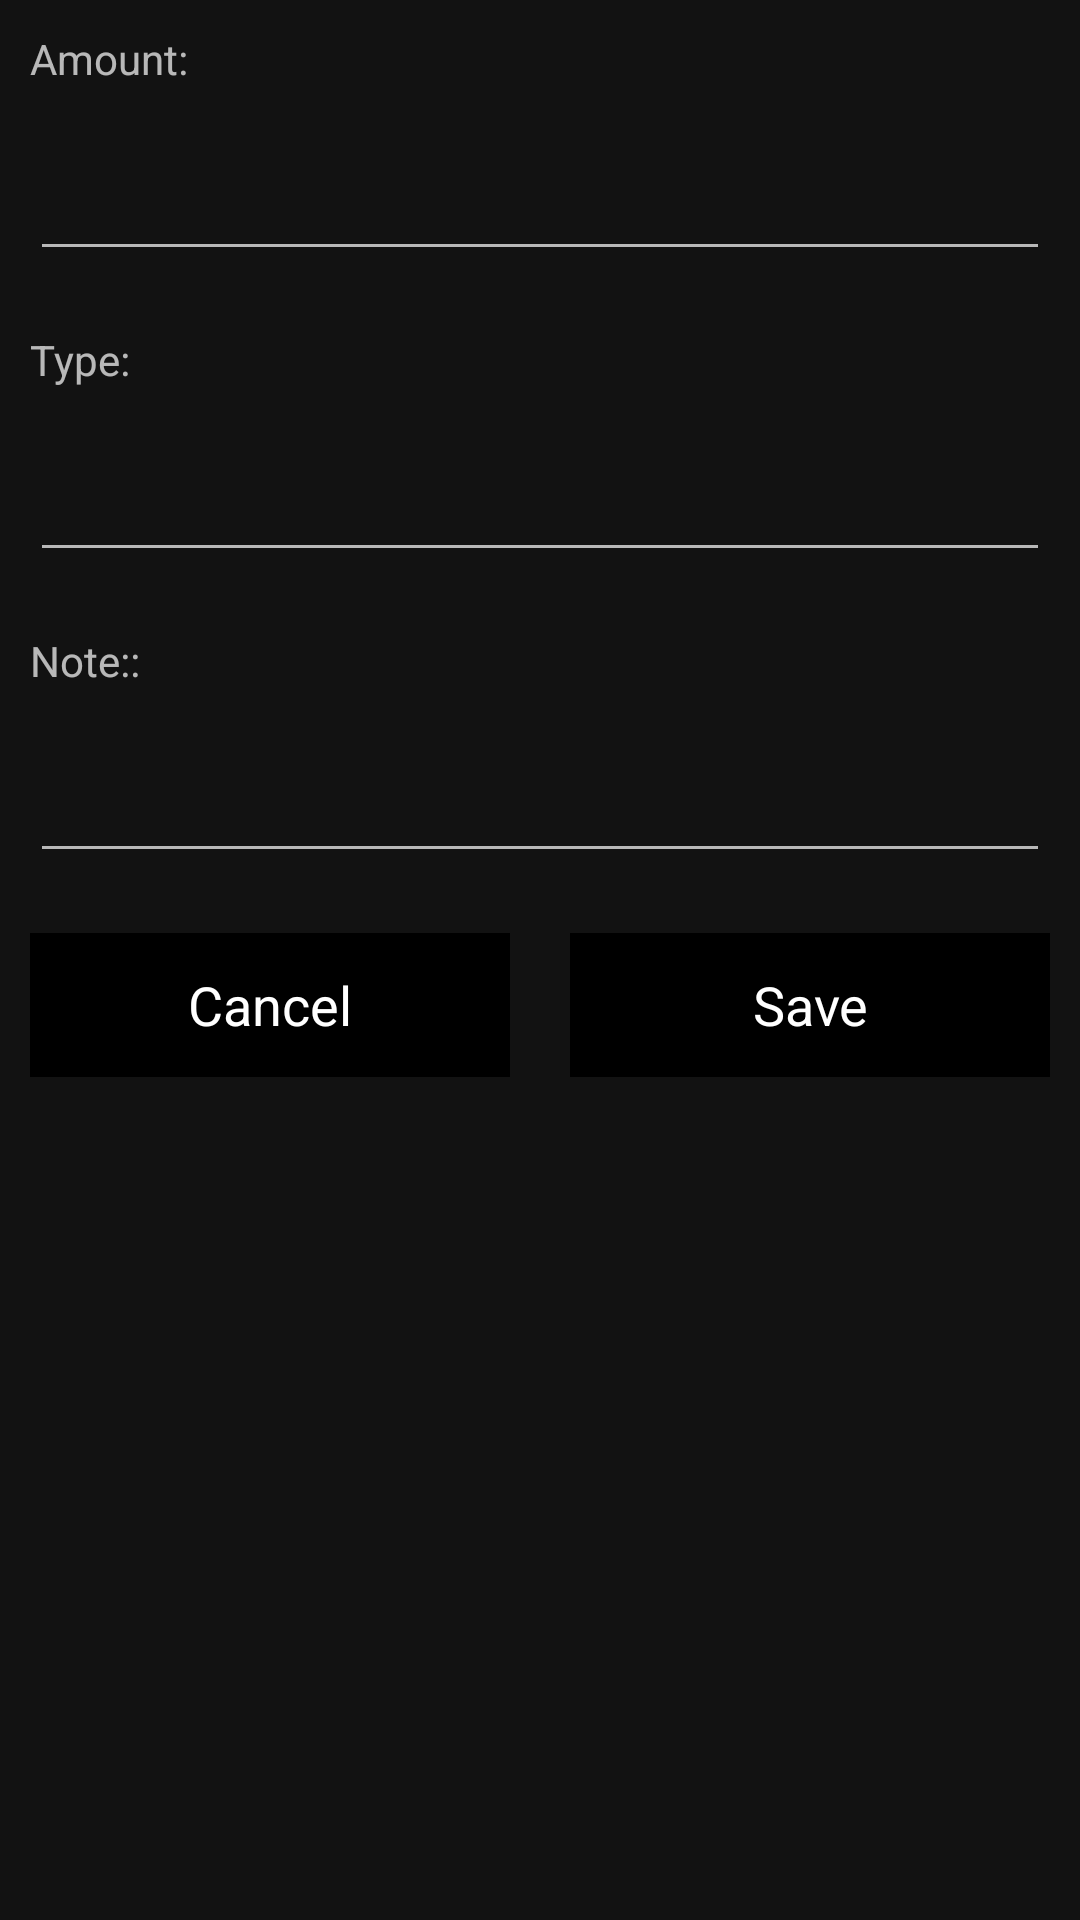

Layout XML and referenced resources for this Android screen:
<!-- AndroidManifest.xml: application theme Theme.PaceFlex -->
<!-- res/layout/custom_layout_for_insert.xml -->
<?xml version="1.0" encoding="utf-8"?>
<LinearLayout xmlns:android="http://schemas.android.com/apk/res/android"
    xmlns:tools="http://schemas.android.com/tools"

    android:layout_width="match_parent"
    android:orientation="vertical"
    android:layout_height="match_parent">
    <ScrollView
        android:layout_width="match_parent"
        android:layout_height="wrap_content">
        <LinearLayout
            android:layout_width="match_parent"
            android:layout_height="wrap_content"
            android:orientation="vertical">
            <LinearLayout
                android:layout_width="match_parent"
                android:layout_height="wrap_content"
                android:orientation="vertical">

                <RelativeLayout
                    android:layout_width="wrap_content"
                    android:layout_height="wrap_content"
                    android:layout_margin="10dp"
                    android:layout_weight="1"
                    android:gravity="center"
                    tools:ignore="Suspicious0dp">

                    <TextView
                        android:layout_width="wrap_content"
                        android:layout_height="wrap_content"
                        android:text="Amount:" />
                </RelativeLayout>

                <RelativeLayout
                    android:layout_width="wrap_content"
                    android:layout_height="wrap_content"
                    android:layout_margin="10dp"
                    android:layout_weight="2"
                    tools:ignore="Suspicious0dp">

                    <EditText
                        android:id="@+id/amount_edt"
                        android:layout_width="match_parent"
                        android:layout_height="wrap_content" />


                </RelativeLayout>
            </LinearLayout>
            <LinearLayout
                android:layout_width="match_parent"
                android:layout_height="wrap_content"
                android:orientation="vertical">

                <RelativeLayout
                    android:layout_width="wrap_content"
                    android:layout_height="wrap_content"
                    android:layout_margin="10dp"
                    android:layout_weight="1"
                    android:gravity="center"
                    tools:ignore="Suspicious0dp">

                    <TextView
                        android:layout_width="wrap_content"
                        android:layout_height="wrap_content"
                        android:text="Type:" />
                </RelativeLayout>

                <RelativeLayout
                    android:layout_width="wrap_content"
                    android:layout_height="wrap_content"
                    android:layout_margin="10dp"
                    android:layout_weight="2"
                    tools:ignore="Suspicious0dp">

                    <EditText
                        android:id="@+id/type_edt"
                        android:layout_width="match_parent"
                        android:layout_height="wrap_content" />


                </RelativeLayout>
            </LinearLayout>
            <LinearLayout
                android:layout_width="match_parent"
                android:layout_height="wrap_content"
                android:orientation="vertical">

                <RelativeLayout
                    android:layout_width="wrap_content"
                    android:layout_height="wrap_content"
                    android:layout_margin="10dp"
                    android:layout_weight="1"
                    android:gravity="center"
                    tools:ignore="Suspicious0dp">

                    <TextView
                        android:layout_width="wrap_content"
                        android:layout_height="wrap_content"
                        android:text="Note::" />
                </RelativeLayout>

                <RelativeLayout
                    android:layout_width="wrap_content"
                    android:layout_height="wrap_content"
                    android:layout_margin="10dp"
                    android:layout_weight="2"
                    tools:ignore="Suspicious0dp">

                    <EditText
                        android:id="@+id/note_edt"
                        android:layout_width="match_parent"
                        android:layout_height="wrap_content" />


                </RelativeLayout>
            </LinearLayout>
            <LinearLayout
                android:layout_width="match_parent"
                android:layout_height="wrap_content"
                android:orientation="horizontal">

                <RelativeLayout
                    android:layout_width="wrap_content"
                    android:layout_height="wrap_content"
                    android:layout_margin="10dp"
                    android:layout_weight="1"
                    android:gravity="center"
                    tools:ignore="Suspicious0dp">
                    <Button
                        android:layout_width="match_parent"
                        android:text="Cancel"
                        android:id="@+id/btn_cancel"
                        android:textAppearance="@style/TextAppearance.AppCompat.Medium"
                        android:layout_height="wrap_content"
                        android:textColor="@color/white"
                        android:background="@color/black"/>

                </RelativeLayout>

                <RelativeLayout
                    android:layout_width="wrap_content"
                    android:layout_height="wrap_content"
                    android:layout_margin="10dp"
                    android:layout_weight="1"
                    tools:ignore="Suspicious0dp">
                    <Button
                        android:layout_width="match_parent"
                        android:text="Save"
                        android:id="@+id/btn_save"
                        android:textAppearance="@style/TextAppearance.AppCompat.Medium"
                        android:layout_height="wrap_content"
                        android:textColor="@color/white"
                        android:background="@color/black"/>



                </RelativeLayout>
            </LinearLayout>
        </LinearLayout>
    </ScrollView>
</LinearLayout>
<!-- resources referenced by this layout -->
<resources>
  <color name="black">#FF000000</color>
  <color name="white">#FFFFFFFF</color>
  <style name="Theme.PaceFlex" parent="Theme.MaterialComponents.NoActionBar">
          <item name="colorPrimary">@color/md_theme_dark_primary</item>
          <item name="colorOnPrimary">@color/md_theme_dark_onPrimary</item>
          <item name="colorPrimaryContainer">@color/md_theme_dark_primaryContainer</item>
          <item name="colorOnPrimaryContainer">@color/md_theme_dark_onPrimaryContainer</item>
          <item name="colorOnSurface">@color/md_theme_dark_onSurface</item>
      </style>
  <color name="md_theme_dark_primary">#D0BCFF</color>
  <color name="md_theme_dark_onPrimary">#381E72</color>
  <color name="md_theme_dark_primaryContainer">#4F378B</color>
  <color name="md_theme_dark_onPrimaryContainer">#EADDFF</color>
  <color name="md_theme_dark_onSurface">#E6E1E5</color>
</resources>
